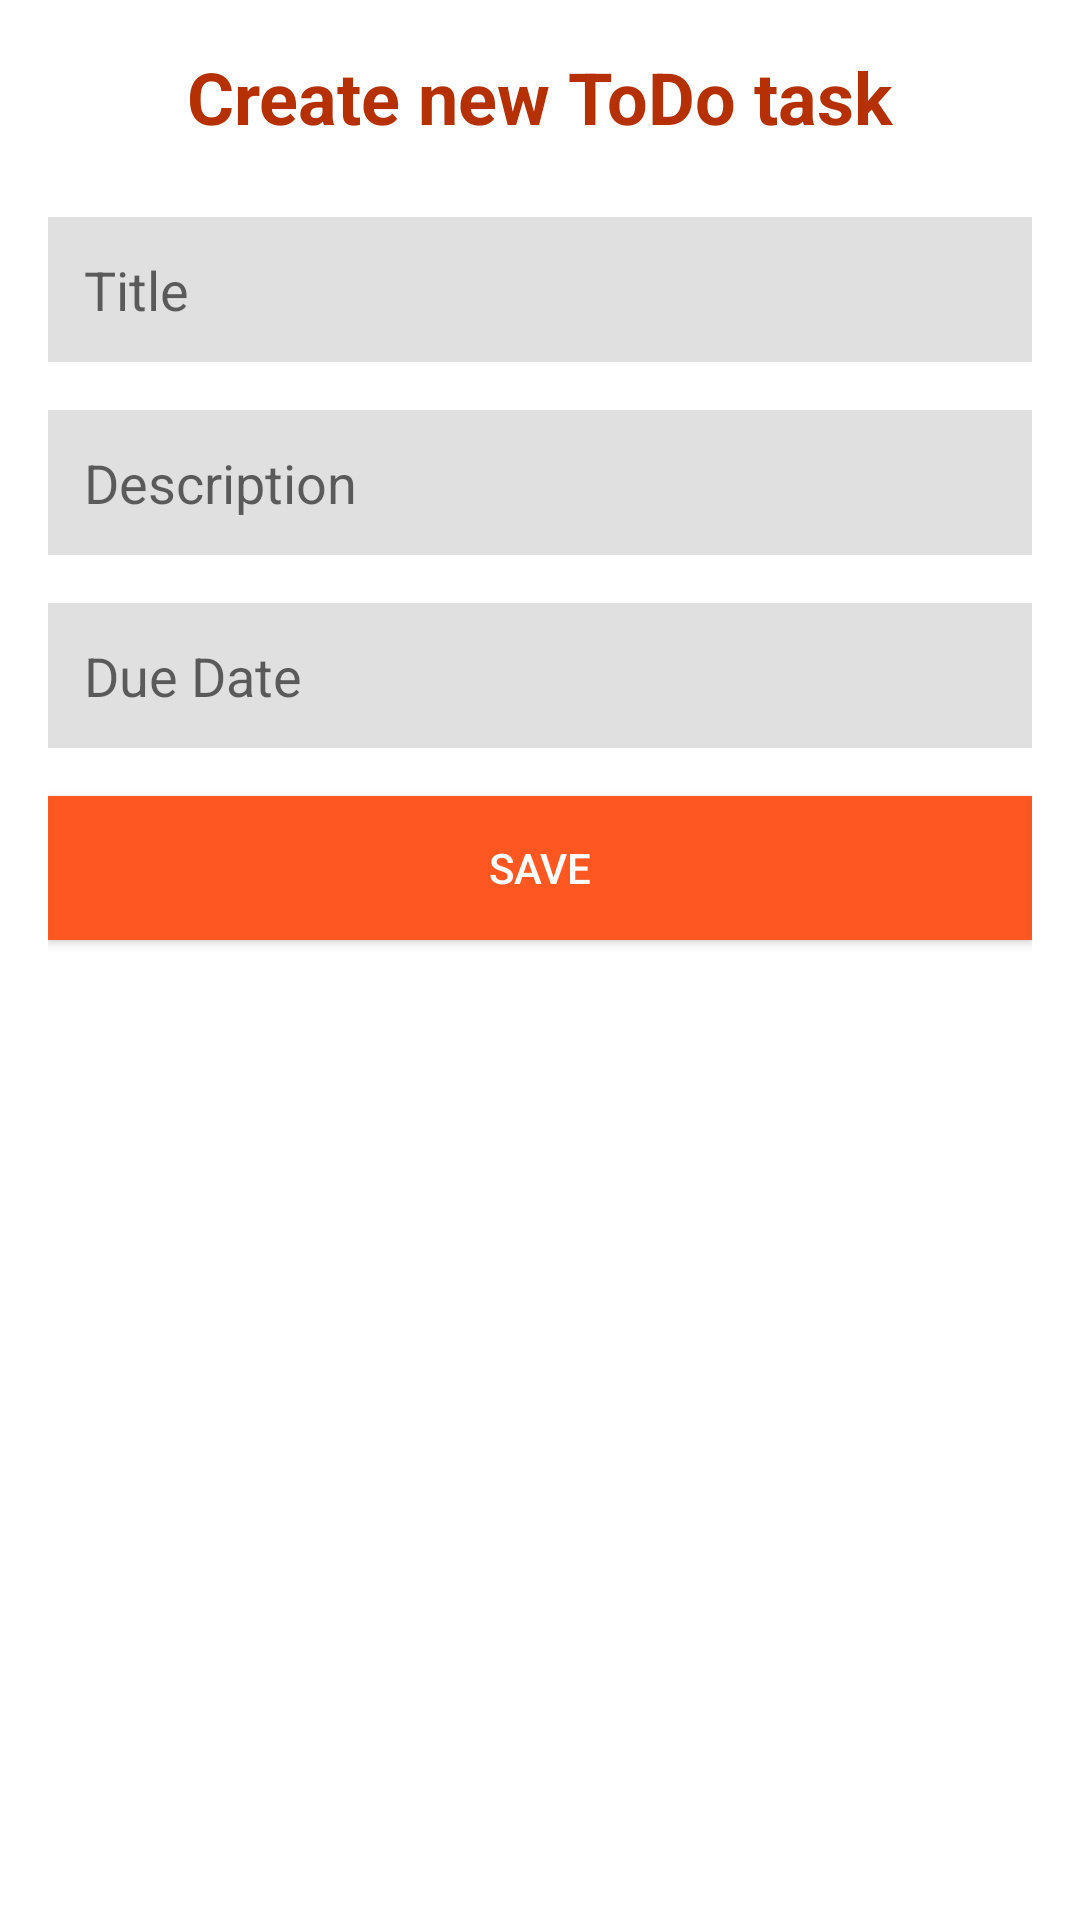

Produce the Android XML layout that renders to this screen, including the resource entries it uses.
<!-- AndroidManifest.xml: activity theme Theme.TodoApptest -->
<!-- res/layout/activity_create_todo.xml -->
<?xml version="1.0" encoding="utf-8"?>
<LinearLayout xmlns:android="http://schemas.android.com/apk/res/android"
    android:layout_width="match_parent"
    android:layout_height="match_parent"
    android:orientation="vertical"
    android:padding="16dp"
    android:background="#FFFFFF">

    
    <TextView
        android:layout_width="wrap_content"
        android:layout_height="wrap_content"
        android:text="Create new ToDo task"
        android:textSize="24sp"
        android:textStyle="bold"
        android:layout_gravity="center"
        android:layout_marginBottom="24dp"
        android:textColor="#B63005"/>

    
    <EditText
        android:id="@+id/etTitle"
        android:layout_width="match_parent"
        android:layout_height="wrap_content"
        android:hint="Title"
        android:padding="12dp"
        android:background="#E0E0E0"
        android:textColor="#000000"
        android:layout_marginBottom="16dp" />

    
    <EditText
        android:id="@+id/etDescription"
        android:layout_width="match_parent"
        android:layout_height="wrap_content"
        android:hint="Description"
        android:padding="12dp"
        android:background="#E0E0E0"
        android:textColor="#000000"
        android:layout_marginBottom="16dp" />

    
    <EditText
        android:id="@+id/etDueDate"
        android:layout_width="match_parent"
        android:layout_height="wrap_content"
        android:hint="Due Date"
        android:padding="12dp"
        android:background="#E0E0E0"
        android:textColor="#000000"
        android:layout_marginBottom="16dp" />

    
    <Button
        android:id="@+id/btnSave"
        android:layout_width="match_parent"
        android:layout_height="wrap_content"
        android:text="Save"
        android:textColor="#FFFFFF"
        android:background="#FF5722"
        android:padding="12dp" />

</LinearLayout>
<!-- resources referenced by this layout -->
<resources>
  <style name="Theme.TodoApptest" parent="Theme.AppCompat.Light.NoActionBar" />
</resources>
